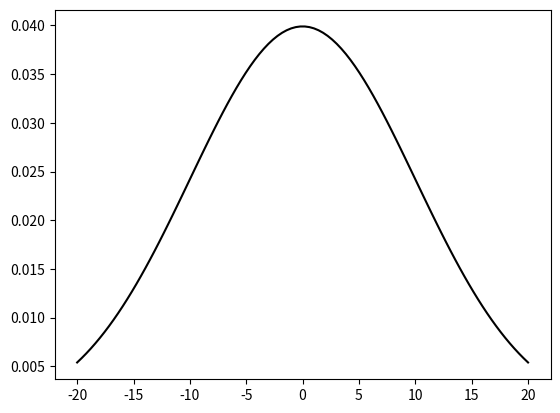

Generate this figure with matplotlib:
import math
import numpy as np
from scipy.integrate import quad
import matplotlib.pyplot as plt

d = 1

mean1 = np.array([0])

cov1 = np.matrix([100])

det_cov1 = np.linalg.det(cov1)

inv_cov1 = np.linalg.inv(cov1)

'''
def pdf(x, mean, cov):
  diff = x - mean
  return (1 / math.sqrt(math.pow((2 * math.pi), d) * det_cov1)) * math.exp((-1/2) * np.dot(np.dot(diff, inv_cov1), np.transpose(diff)))
'''

log2pi = 1.83787706640934533908193770912475883

def pdf(x):
  return math.exp( (-1/2) * (d * log2pi + math.log(det_cov1) + np.dot(np.dot(x - mean1, inv_cov1), np.transpose(x - mean1))))

#print(pdf(x, mean1, cov1))
#a = np.transpose(x - mean1)
#print(a.shape)
#diff = x - mean1
#print(inv_cov1)
#print(np.dot(np.dot(diff, inv_cov1), np.transpose(diff)))
#print(pdf(x, mean1, cov1))

x = np.linspace(-20, 20, 100)

y = []

for i in x:
  y.append(pdf(i))

plt.plot(x,y, color='black')

I = quad(pdf, -15, 15)
print(I)

plt.show()